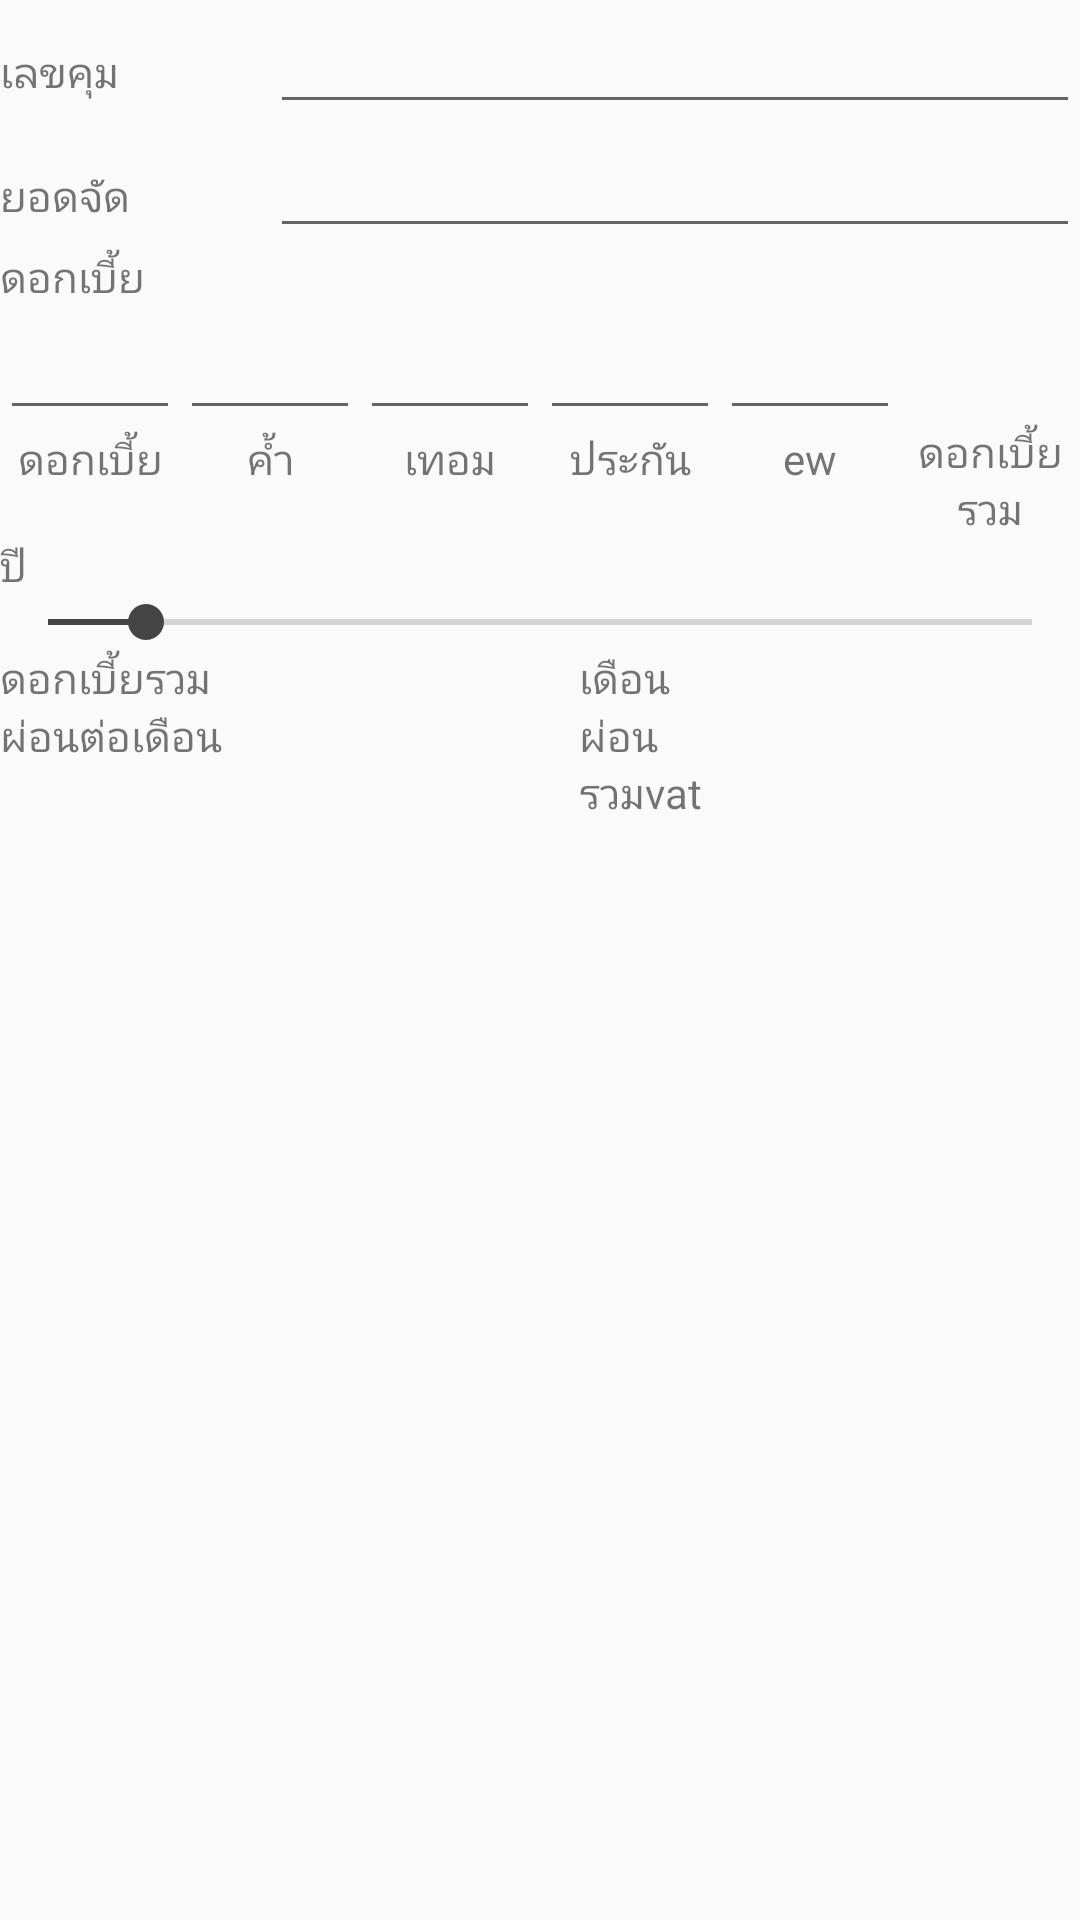

The Android layout XML behind this screen, and the referenced resources:
<!-- AndroidManifest.xml: application theme AppTheme -->
<!-- res/layout/section_1.xml -->
<?xml version="1.0" encoding="utf-8"?>
<LinearLayout xmlns:android="http://schemas.android.com/apk/res/android"
    android:orientation="vertical" android:layout_width="match_parent"
    android:paddingBottom="10dp"
    android:layout_height="match_parent"
    android:background="@color/colorWhite">
    <LinearLayout
        android:layout_width="match_parent"
        android:layout_height="wrap_content"
        android:orientation="horizontal">

        <TextView
            android:layout_width="match_parent"
            android:layout_height="wrap_content"
            android:layout_weight="3"
            android:text="@string/number_control" />

        <EditText
            android:id="@+id/edit_number_control"
            android:layout_width="match_parent"
            android:layout_height="wrap_content"
            android:layout_weight="1"
            android:ems="10"
            android:inputType="numberDecimal" />

    </LinearLayout>

    <LinearLayout
        android:layout_width="match_parent"
        android:layout_height="wrap_content"
        android:orientation="horizontal">

        <TextView
            android:layout_width="match_parent"
            android:layout_height="wrap_content"
            android:layout_weight="3"
            android:text="@string/price" />

        <EditText
            android:id="@+id/edit_price"
            android:layout_width="match_parent"
            android:layout_height="wrap_content"
            android:layout_weight="1"
            android:ems="10"
            android:inputType="numberDecimal" />

    </LinearLayout>

    <LinearLayout
        android:layout_width="match_parent"
        android:layout_height="wrap_content"
        android:orientation="vertical">

        <TextView
            android:layout_width="match_parent"
            android:layout_height="wrap_content"
            android:layout_weight="3"
            android:text="@string/increase" />

        <LinearLayout
            android:layout_width="match_parent"
            android:layout_height="wrap_content"
            android:orientation="horizontal">

            <LinearLayout
                android:layout_width="match_parent"
                android:layout_height="wrap_content"
                android:layout_weight="1"
                android:orientation="vertical">

                <EditText
                    android:id="@+id/edit_increase"
                    android:layout_width="match_parent"
                    android:layout_height="wrap_content"
                    android:layout_weight="1"
                    android:ems="10"
                    android:inputType="number" />

                <TextView
                    android:layout_width="match_parent"
                    android:layout_height="wrap_content"
                    android:layout_weight="1"
                    android:gravity="center"
                    android:text="@string/increase" />
            </LinearLayout>

            <LinearLayout
                android:layout_width="match_parent"
                android:layout_height="wrap_content"
                android:layout_weight="1"
                android:orientation="vertical">

                <EditText
                    android:id="@+id/edit_support"
                    android:layout_width="match_parent"
                    android:layout_height="wrap_content"
                    android:layout_weight="1"
                    android:ems="10"
                    android:inputType="numberDecimal" />

                <TextView
                    android:layout_width="match_parent"
                    android:layout_height="wrap_content"
                    android:layout_weight="1"
                    android:gravity="center"
                    android:text="@string/support" />
            </LinearLayout>

            <LinearLayout
                android:layout_width="match_parent"
                android:layout_height="wrap_content"
                android:layout_weight="1"
                android:orientation="vertical">

                <EditText
                    android:id="@+id/edit_term"
                    android:layout_width="match_parent"
                    android:layout_height="wrap_content"
                    android:layout_weight="1"
                    android:ems="10"
                    android:inputType="numberDecimal" />

                <TextView
                    android:layout_width="match_parent"
                    android:layout_height="wrap_content"
                    android:layout_weight="1"
                    android:gravity="center"
                    android:text="@string/term" />
            </LinearLayout>

            <LinearLayout
                android:layout_width="match_parent"
                android:layout_height="wrap_content"
                android:layout_weight="1"
                android:orientation="vertical">

                <EditText
                    android:id="@+id/edit_cover"
                    android:layout_width="match_parent"
                    android:layout_height="wrap_content"
                    android:layout_weight="1"
                    android:ems="10"
                    android:inputType="numberDecimal" />

                <TextView
                    android:layout_width="match_parent"
                    android:layout_height="wrap_content"
                    android:layout_weight="1"
                    android:gravity="center"
                    android:text="@string/cover" />
            </LinearLayout>

            <LinearLayout
                android:layout_width="match_parent"
                android:layout_height="wrap_content"
                android:layout_weight="1"
                android:orientation="vertical">

                <EditText
                    android:id="@+id/edit_ew"
                    android:layout_width="match_parent"
                    android:layout_height="wrap_content"
                    android:layout_weight="1"
                    android:ems="10"
                    android:inputType="numberDecimal" />

                <TextView
                    android:layout_width="match_parent"
                    android:layout_height="wrap_content"
                    android:layout_weight="1"
                    android:gravity="center"
                    android:text="@string/ew" />
            </LinearLayout>

            <LinearLayout
                android:layout_width="match_parent"
                android:layout_height="wrap_content"
                android:layout_weight="1"
                android:orientation="vertical">

                <TextView
                    android:id="@+id/vat_total"
                    style="@style/ToTalVat"
                    android:layout_width="match_parent"
                    android:layout_height="wrap_content"
                    android:layout_weight="1"
                    android:gravity="center"
                    android:padding="10dp" />

                <TextView
                    android:layout_width="match_parent"
                    android:layout_height="wrap_content"
                    android:layout_weight="1"
                    android:gravity="center"
                    android:lines="2"
                    android:text="@string/increase_total" />
            </LinearLayout>
        </LinearLayout>

    </LinearLayout>

    <LinearLayout
        android:layout_width="match_parent"
        android:layout_height="wrap_content"
        android:orientation="vertical">

        <TextView
            android:id="@+id/txt_year"
            android:layout_width="match_parent"
            android:layout_height="wrap_content"
            android:text="@string/year" />

        <SeekBar
            android:id="@+id/seek_year"
            android:layout_width="match_parent"
            android:layout_height="wrap_content"
            android:max="10"
            android:progress="1" />
    </LinearLayout>

    <LinearLayout
        android:layout_width="match_parent"
        android:layout_height="wrap_content"
        android:orientation="horizontal">

        <TextView
            android:layout_width="match_parent"
            android:layout_height="wrap_content"
            android:layout_weight="1.1"
            android:text="@string/increase_total" />
        <TextView
            android:id="@+id/txt_total_vat"
            android:layout_width="match_parent"
            android:layout_height="wrap_content"
            android:layout_weight="1" />

        <TextView
            android:layout_width="match_parent"
            android:layout_height="wrap_content"
            android:layout_weight="1.2"
            android:text="@string/month" />
        <TextView
            android:id="@+id/txt_month"
            android:layout_width="match_parent"
            android:layout_height="wrap_content"
            android:layout_weight="1" />
    </LinearLayout>

    <LinearLayout
        android:layout_width="match_parent"
        android:layout_height="wrap_content"
        android:orientation="horizontal">

        <TextView
            android:layout_width="match_parent"
            android:layout_height="wrap_content"
            android:layout_weight="1.1"
            android:text="@string/per_month" />
        <TextView
            android:id="@+id/txt_per_month"
            android:layout_width="match_parent"
            android:layout_height="wrap_content"
            android:layout_weight="1" />

        <TextView
            android:layout_width="match_parent"
            android:layout_height="wrap_content"
            android:layout_weight="1.2"
            android:text="@string/per_month_total_vat" />
        <TextView
            style="@style/ToTalVat"
            android:id="@+id/txt_per_month_total_vat"
            android:layout_width="match_parent"
            android:layout_height="wrap_content"
            android:layout_weight="1"/>
    </LinearLayout>
</LinearLayout>
<!-- resources referenced by this layout -->
<resources>
  <string name="cover">ประกัน</string>
  <string name="ew">ew</string>
  <string name="increase">ดอกเบี้ย</string>
  <string name="increase_total">ดอกเบี้ยรวม</string>
  <string name="month">เดือน</string>
  <string name="number_control">เลขคุม</string>
  <string name="per_month">ผ่อนต่อเดือน</string>
  <string name="per_month_total_vat">ผ่อนรวมvat</string>
  <string name="price">ยอดจัด</string>
  <string name="support">ค้ำ</string>
  <string name="term">เทอม</string>
  <string name="year">ปี</string>
  <style name="ToTalVat">
          <item name="android:textSize">@dimen/text_20</item>
          <item name="android:textColor">@color/colorPrimaryDark</item>
      </style>
  <style name="AppTheme" parent="Theme.AppCompat.Light.DarkActionBar">
          
          <item name="colorPrimary">@color/colorPrimary</item>
          <item name="colorPrimaryDark">@color/colorPrimaryDark</item>
          <item name="colorAccent">@color/colorAccent</item>
          <item name="windowActionBar">false</item>
          <item name="windowNoTitle">true</item>
      </style>
  <color name="colorPrimaryDark">#B94A00</color>
  <color name="colorPrimary">#FEA366</color>
  <color name="colorAccent">#444444</color>
</resources>
